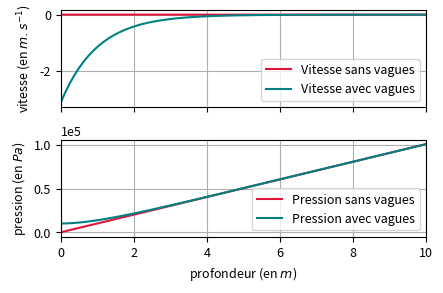

Reproduce this figure in Python. (Note: this script raises an exception after producing the figure.)
import sys
import numpy as np
import matplotlib.pyplot as plt
import matplotlib

width, height = 4.5, 3
matplotlib.rcParams.update({'font.size': 9})

def u(alpha, beta, z, t, a_m, k_m, omega_m, phi_m, H):
    return - a_m * omega_m * np.cosh(k_m*(z+H)) / np.sinh(k_m*H) * np.cos(k_m * alpha - phi_m - omega_m * t)

def p(alpha, beta, z, t, a_m, k_m, omega_m, phi_m, H, rho, g):
    return rho * a_m * omega_m**2 * np.cosh(k_m*(z+H)) / np.sinh(k_m*H) * np.cos(k_m * alpha - phi_m - omega_m * t) - rho*g*z

def plot_waves():
    alpha, beta, t = 0, 0, 0
    H = 10
    z = np.arange(-H, 0, 0.001)

    g = 9.81
    a_m = 1
    k_m = 1
    omega_m = np.sqrt(g*k_m)
    phi_m = 0
    rho = 1030

    fig, axs = plt.subplots(2, sharex=True)

    # Velocity
    axs[0].plot(-z, 0 * z, color="crimson", label="Vitesse sans vagues")
    axs[0].plot(-z, u(alpha, beta, z, t, a_m, k_m, omega_m, phi_m, H), color="teal", label="Vitesse avec vagues")
    axs[0].grid(True)
    axs[0].set_ylabel(r"vitesse (en $m.s^{-1}$)")
    axs[0].set_xlim(0, H)
    axs[0].legend(loc="lower right")

    axs[1].plot(-z, - rho * g * z, color="crimson", label="Pression sans vagues")
    axs[1].plot(-z, p(alpha, beta, z, t, a_m, k_m, omega_m, phi_m, H, rho, g), color="teal", label="Pression avec vagues")
    axs[1].grid(True)
    axs[1].set_xlim(0, H)
    axs[1].set_ylabel(r"pression (en $Pa$)")
    axs[1].legend(loc="lower right")
    axs[1].ticklabel_format(axis="y", style="sci", scilimits=(0, 0))

    fig.set_size_inches(w=width, h=height)
    plt.xlabel(r"profondeur (en $m$)")
    plt.tight_layout()
    return fig, axs


if __name__ == "__main__":
    args = sys.argv
    if len(args)>1:
        figname = args[1]
    else :
        figname = 'build/imgs/gerstner_velocity_pressure_depth.pdf'
    fig, axs = plot_waves()
    plt.savefig(figname, format="pdf")
